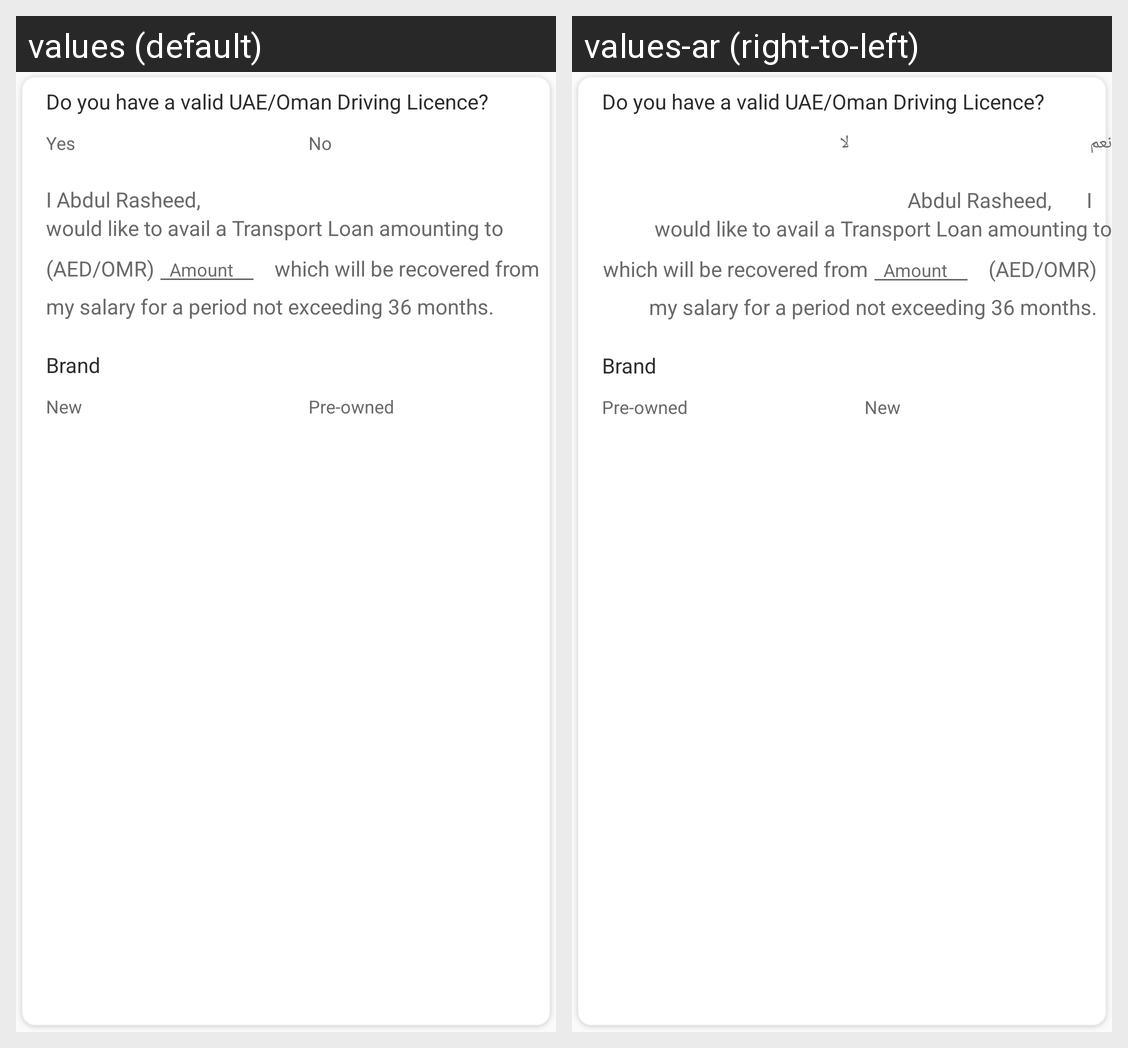

Locale-by-locale string values for the Android screen shown in this grid:
Android screen res/layout/activity_transport_loan_request.xml rendered under 2 locales, left to right: values (default), values-ar (right-to-left). Device: Nexus 5 (rendered at 1080×1920; each locale shown at half size, 540×960, under a caption strip naming it); theme AppTheme.
Strings drawn on this screen, with the default value and each locale's value (text and hints the layout hard-codes, and strings that could not be matched under every locale, appear in the picture but are not listed):

do_you_have_valid_licence
  values: Do you have a valid UAE/Oman Driving Licence?
  values-ar: Do you have a valid UAE/Oman Driving Licence?  [not translated; the default value is used]

yes
  values: Yes
  values-ar: نعم

no
  values: No
  values-ar: لا

brand_new
  values: New
  values-ar: New  [not translated; the default value is used]

pre_owned
  values: Pre-owned
  values-ar: Pre-owned  [not translated; the default value is used]
